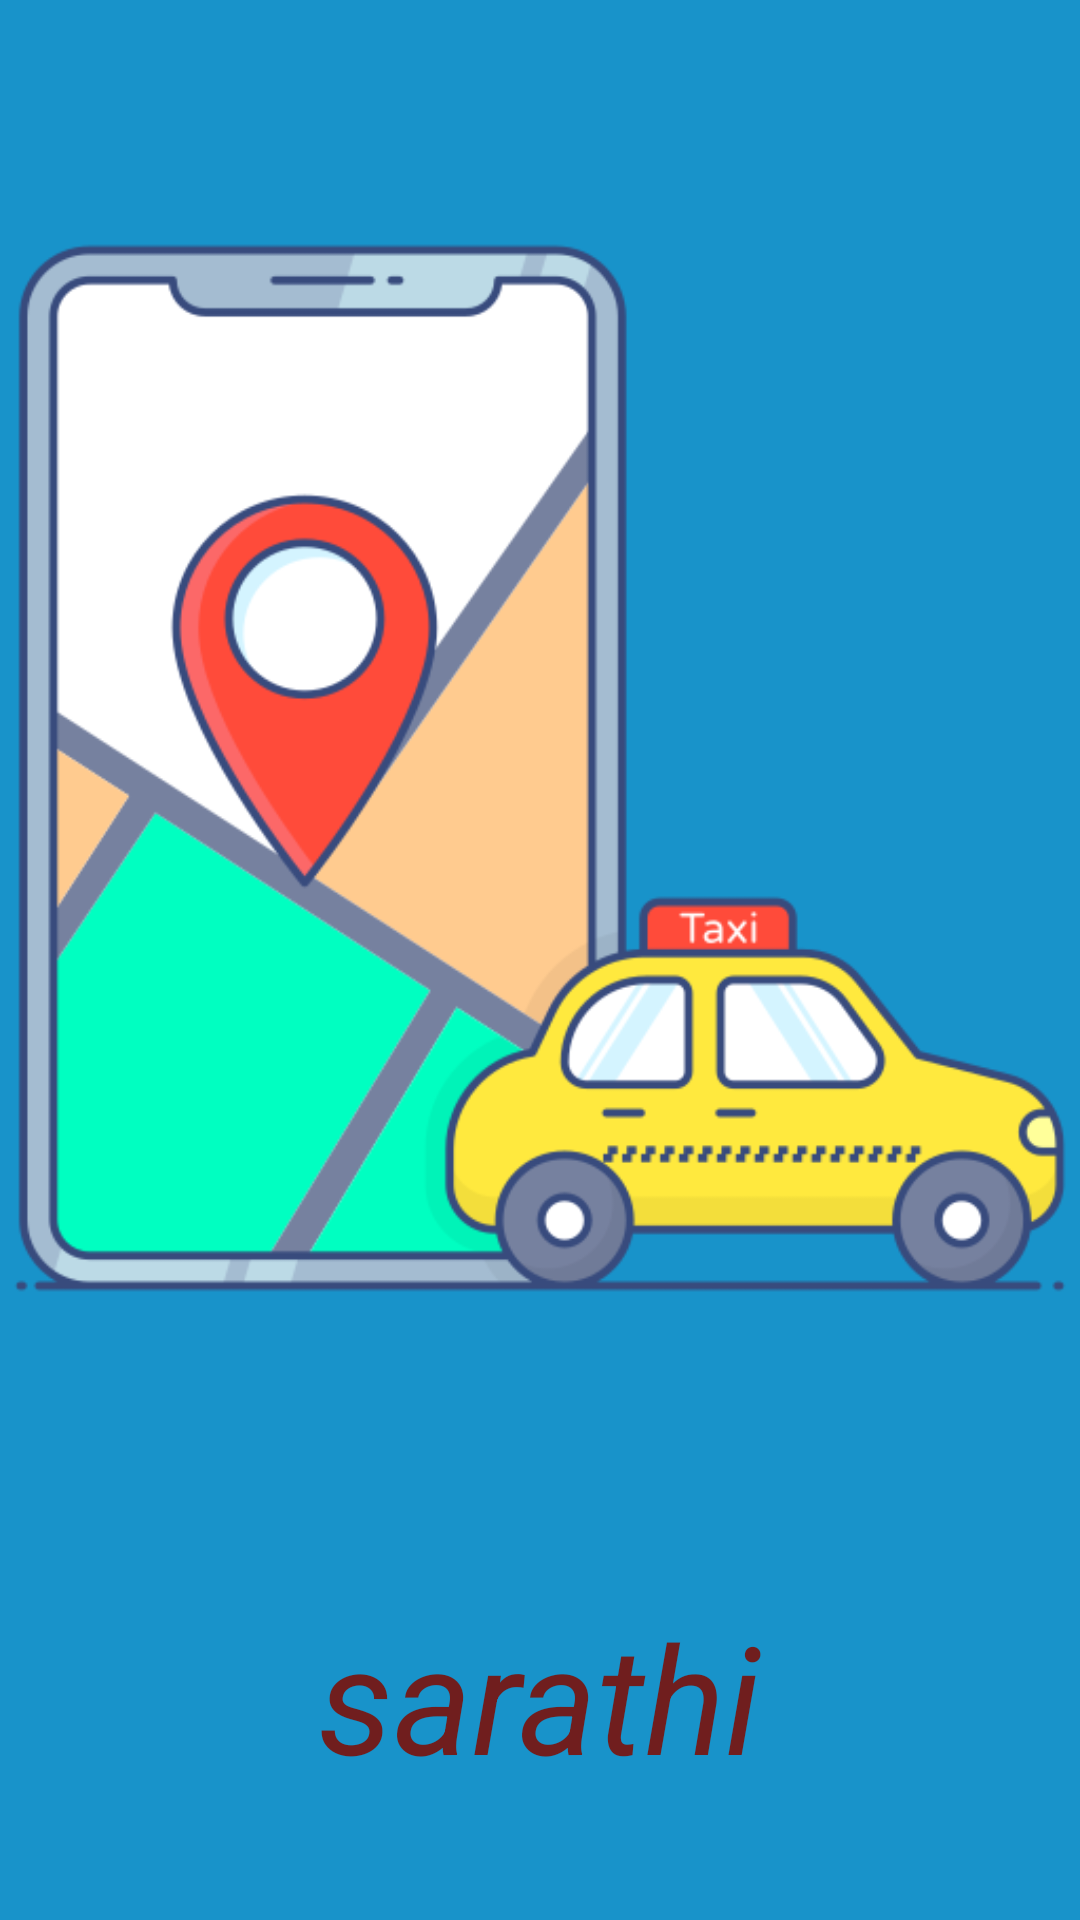

Layout XML and referenced resources for this Android screen:
<!-- AndroidManifest.xml: application theme Theme.Sarathi -->
<!-- res/layout/activity_splash_screen.xml -->
<?xml version="1.0" encoding="utf-8"?>
<RelativeLayout xmlns:android="http://schemas.android.com/apk/res/android"
    xmlns:tools="http://schemas.android.com/tools"
    android:layout_width="match_parent"
    android:layout_height="match_parent"
    tools:context=".SplashScreen"
    android:background="@color/splashBg">

    <ImageView
        android:id="@+id/appLogo"
        android:layout_width="wrap_content"
        android:layout_height="wrap_content"
        android:importantForAccessibility="no"
        android:src="@drawable/cab_logo" />

    <TextView
        android:id="@+id/appName"
        android:layout_width="wrap_content"
        android:layout_height="wrap_content"
        android:layout_below="@id/appLogo"
        android:layout_alignParentEnd="false"
        android:layout_centerHorizontal="true"
        android:layout_marginTop="20dp"
        android:fontFamily="sans-serif"
        android:text="@string/app_name"
        android:textAllCaps="false"
        android:textColor="#701E1E"
        android:textSize="50sp"
        android:textStyle="italic" />


</RelativeLayout>
<!-- resources referenced by this layout -->
<resources>
  <color name="splashBg">#1893CA</color>
  <!-- drawable cab_logo: png bitmap (drawable, 50648 bytes) -->
  <string name="app_name">sarathi</string>
  <style name="Theme.Sarathi" parent="Base.Theme.Sarathi" />
  <style name="Base.Theme.Sarathi" parent="Theme.Material3.DayNight.NoActionBar">
          
          
      </style>
</resources>
